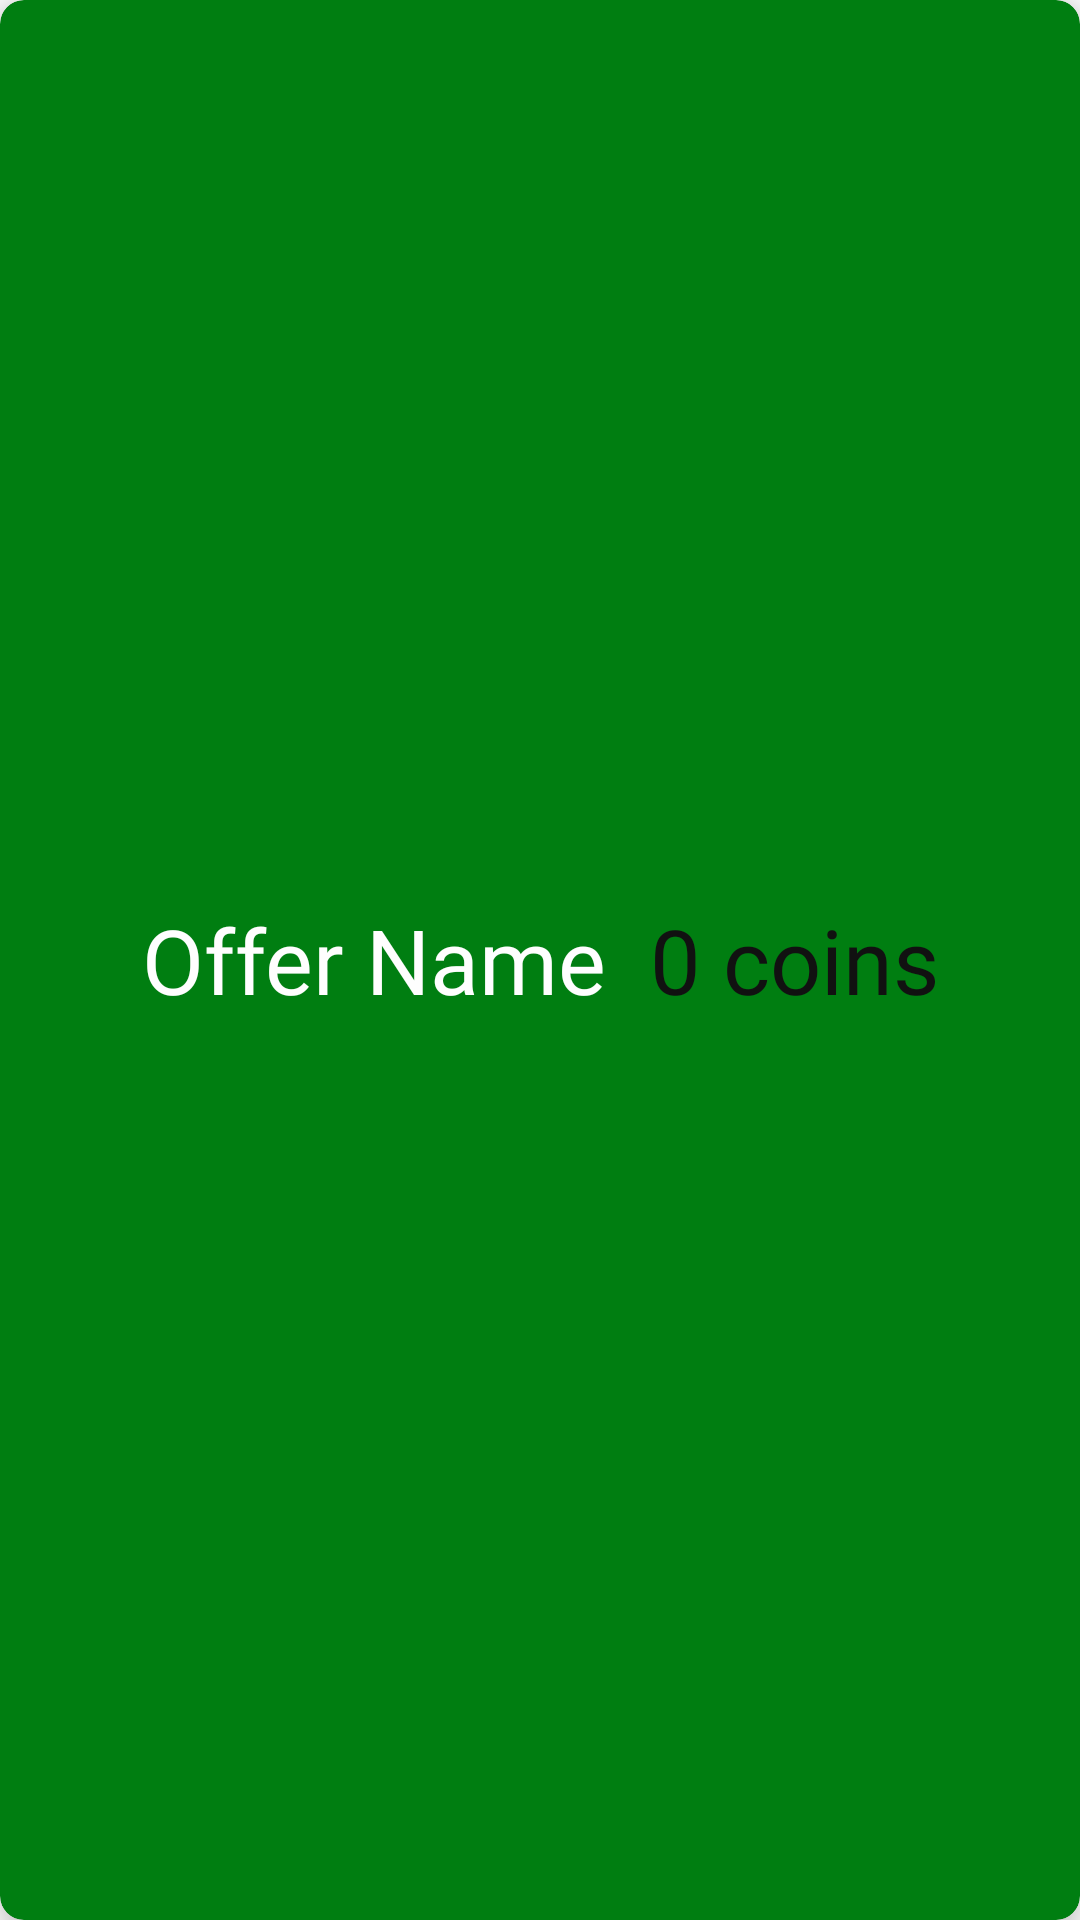

This screen was rendered from an Android layout file. Write that file and the resources it references.
<!-- AndroidManifest.xml: application theme Theme.UABCoin -->
<!-- res/layout/offers_list_item.xml -->
<?xml version="1.0" encoding="utf-8"?>
<androidx.cardview.widget.CardView xmlns:android="http://schemas.android.com/apk/res/android"
    xmlns:app="http://schemas.android.com/apk/res-auto"
    android:layout_width="match_parent"
    android:layout_height="90dp"
    android:layout_margin="8dp"
    app:cardBackgroundColor="@color/greenUab"
    app:cardCornerRadius="8dp"
    app:cardElevation="8dp">

    <LinearLayout
        android:layout_width="wrap_content"
        android:layout_height="wrap_content"
        android:layout_gravity="center"
        android:gravity="center"
        android:orientation="vertical"
        android:padding="16dp">

        <LinearLayout
            android:layout_width="wrap_content"
            android:layout_height="wrap_content"
            android:layout_gravity="center_vertical"
            android:orientation="horizontal">

            <TextView
                android:id="@+id/tvOfferName"
                android:layout_width="wrap_content"
                android:layout_height="wrap_content"
                android:layout_gravity="center"
                android:fontFamily="@font/mada_bold"
                android:gravity="center"
                android:text="Offer Name"
                android:textColor="@color/whiteUab"
                android:textSize="30sp" />

            <TextView
                android:id="@+id/tvOfferPrice"
                android:layout_width="wrap_content"
                android:layout_height="wrap_content"
                android:layout_gravity="center"
                android:fontFamily="@font/mada_bold"
                android:gravity="center"
                android:paddingLeft="15dp"
                android:text="0 coins"
                android:textColor="@color/blackUab"
                android:textSize="30sp" />
        </LinearLayout>

    </LinearLayout>

</androidx.cardview.widget.CardView>
<!-- resources referenced by this layout -->
<resources>
  <color name="blackUab">#111111</color>
  <color name="greenUab">#007E11</color>
  <color name="whiteUab">#FEFEFE</color>
  <style name="Theme.UABCoin" parent="Theme.MaterialComponents.DayNight.NoActionBar">
          
          <item name="colorPrimary">@color/purple_500</item>
          <item name="colorPrimaryVariant">@color/purple_700</item>
          <item name="colorOnPrimary">@color/white</item>
          
          <item name="colorSecondary">@color/teal_200</item>
          <item name="colorSecondaryVariant">@color/teal_700</item>
          <item name="colorOnSecondary">@color/black</item>
          
          <item name="android:statusBarColor">?attr/colorPrimaryVariant</item>
          
      </style>
  <color name="purple_500">#FF6200EE</color>
  <color name="purple_700">#FF3700B3</color>
  <color name="white">#FFFFFFFF</color>
  <color name="teal_200">#FF03DAC5</color>
  <color name="teal_700">#FF018786</color>
  <color name="black">#FF000000</color>
</resources>
